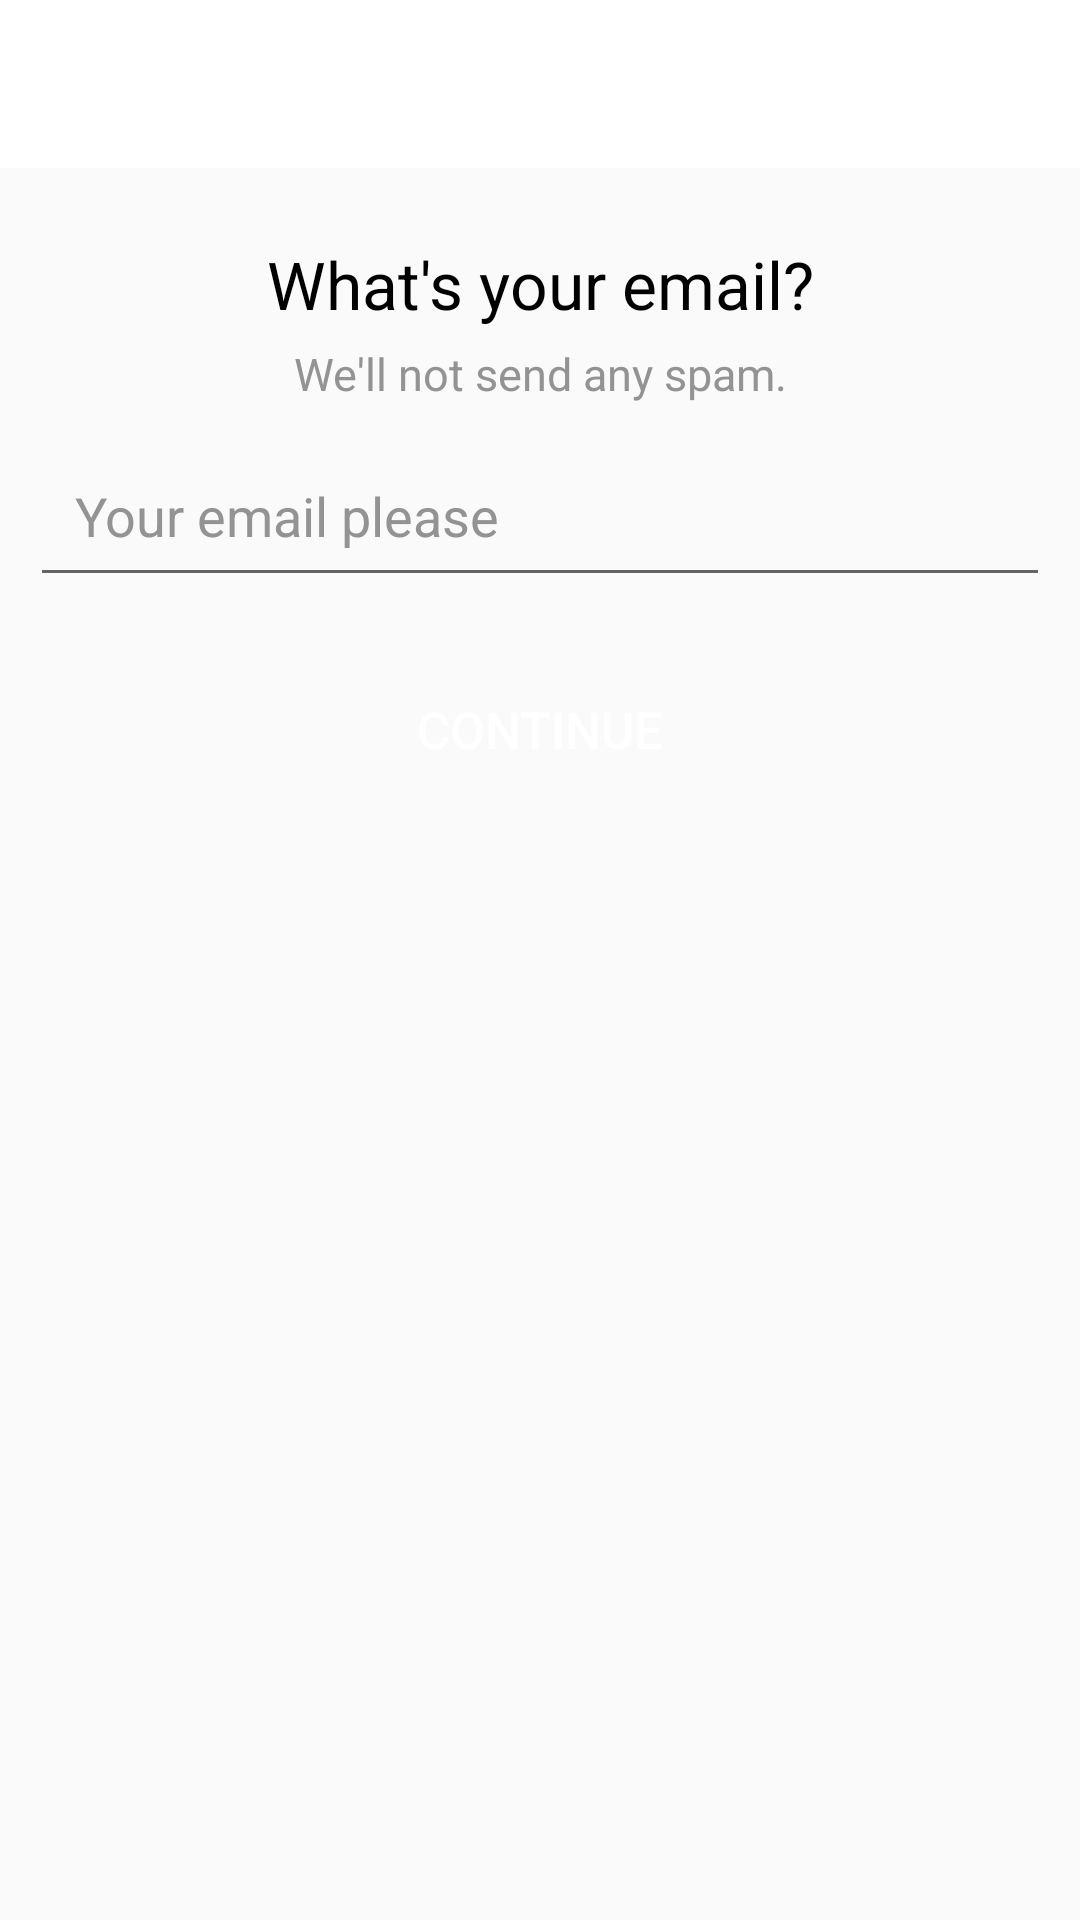

Layout XML and referenced resources for this Android screen:
<!-- AndroidManifest.xml: application theme AppTheme -->
<!-- res/layout/activity_email.xml -->
<?xml version="1.0" encoding="utf-8"?>
<RelativeLayout xmlns:android="http://schemas.android.com/apk/res/android"
    xmlns:app="http://schemas.android.com/apk/res-auto"
    xmlns:tools="http://schemas.android.com/tools"
    android:layout_width="match_parent"
    android:layout_height="match_parent"
    tools:context=".activities.EmailActivity">

    <include
        android:id="@+id/appBarEmail"
        layout="@layout/custom_app_bar" />

    <RelativeLayout
        android:layout_width="match_parent"
        android:layout_height="match_parent"
        android:layout_marginTop="70dp"
        android:padding="10dp">

        <TextView
            android:id="@+id/textViewEmailEmail"
            android:layout_width="match_parent"
            android:layout_height="wrap_content"
            android:layout_centerHorizontal="true"
            android:gravity="center_horizontal"
            android:text="@string/your_email"
            android:textColor="@color/colorBlack"
            android:textSize="22sp" />

        <TextView
            android:id="@+id/textViewEmailDescriptionEmail"
            android:layout_width="match_parent"
            android:layout_height="wrap_content"
            android:layout_below="@+id/textViewEmailEmail"
            android:layout_centerHorizontal="true"
            android:layout_marginTop="5dp"
            android:gravity="center_horizontal"
            android:text="@string/email_des"
            android:textColor="@color/colorSecondaryText"
            android:textSize="15sp" />

        <EditText
            android:id="@+id/editTextEmailEmail"
            android:layout_width="match_parent"
            android:layout_height="wrap_content"
            android:layout_below="@+id/textViewEmailDescriptionEmail"
            android:layout_marginTop="10dp"
            android:hint="@string/your_email_please"
            android:inputType="textEmailAddress"
            android:padding="15dp"
            android:textColor="@color/colorSecondaryText"
            android:textColorHint="@color/colorSecondaryText" />

        <Button
            android:id="@+id/buttonContinueEmail"
            android:layout_width="match_parent"
            android:layout_height="wrap_content"
            android:layout_below="@+id/editTextEmailEmail"
            android:layout_marginTop="20dp"
            android:background="@drawable/login_button"
            android:text="@string/continue_name"
            android:textColor="@color/colorWhite"
            android:textSize="17sp" />

    </RelativeLayout>

</RelativeLayout>
<!-- res/layout/custom_app_bar.xml (included above) -->
<?xml version="1.0" encoding="utf-8"?>
<android.support.v7.widget.Toolbar xmlns:android="http://schemas.android.com/apk/res/android"
    android:id="@+id/toolbarLogIn"
    android:layout_width="match_parent"
    android:layout_height="wrap_content"
    android:background="@color/colorWhite" />
<!-- resources referenced by this layout -->
<resources>
  <color name="colorBlack">#000000</color>
  <color name="colorSecondaryText">#939393</color>
  <color name="colorWhite">#FFFFFF</color>
  <string name="continue_name">Continue</string>
  <string name="email_des">We\'ll not send any spam.</string>
  <string name="your_email">What\'s your email?</string>
  <string name="your_email_please">Your email please</string>
  <style name="AppTheme" parent="Theme.AppCompat.Light.NoActionBar">
          
          <item name="colorPrimary">@color/colorPrimary</item>
          <item name="colorPrimaryDark">@color/colorPrimaryDark</item>
          <item name="colorAccent">@color/colorAccent</item>
      </style>
  <color name="colorPrimary">#5BD1D5</color>
  <color name="colorPrimaryDark">#5BD1D5</color>
  <color name="colorAccent">#5BD1D5</color>
</resources>
